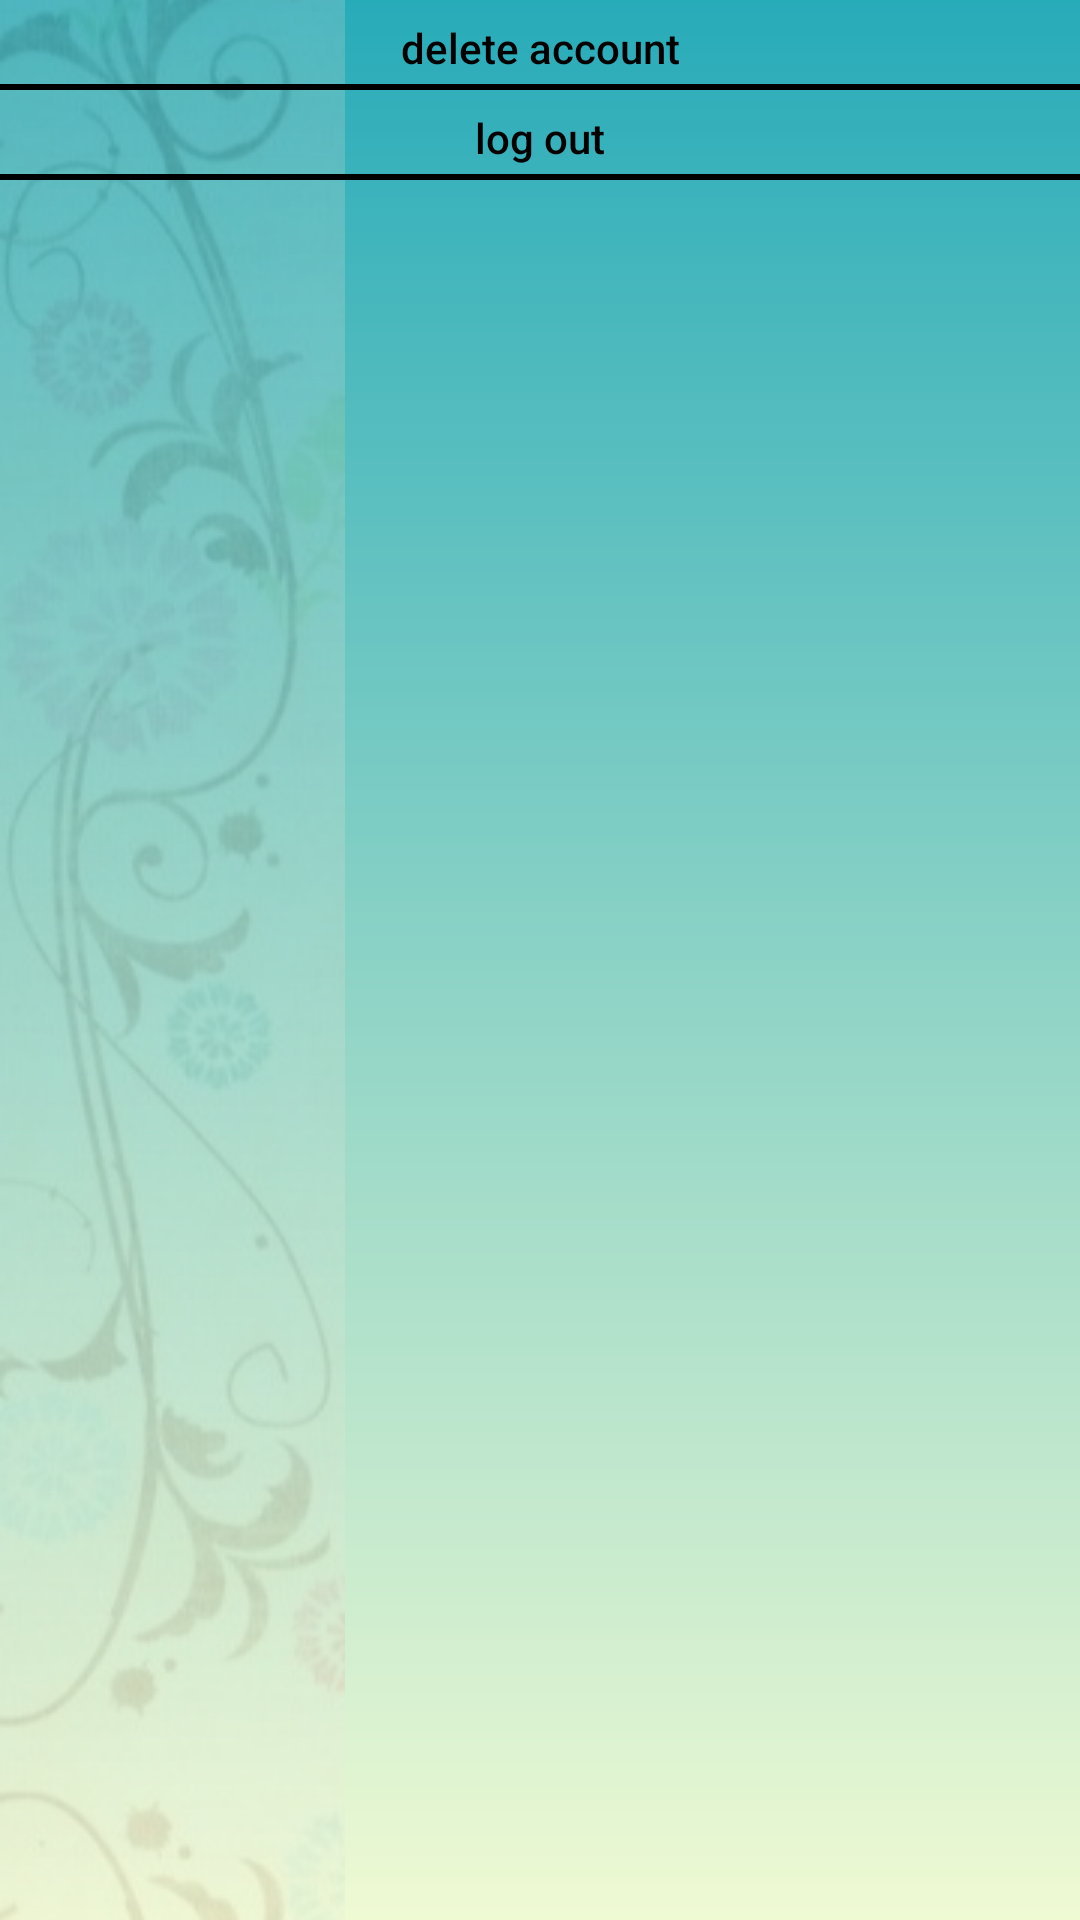

Write the Android layout XML for this screen, with the resource values it uses.
<!-- AndroidManifest.xml: application theme Theme.Handmades -->
<!-- res/layout/fragment_settings.xml -->
<?xml version="1.0" encoding="utf-8"?>
<RelativeLayout
    xmlns:android="http://schemas.android.com/apk/res/android"
    android:layout_width="match_parent"
    android:layout_height="match_parent">
    <ScrollView
        android:layout_width="match_parent"
        android:layout_height="match_parent">

        <LinearLayout
            android:layout_width="match_parent"
            android:layout_height="wrap_content"
            android:orientation="vertical">
            <Button
                android:id="@+id/del_acc"
                android:layout_width="match_parent"
                android:layout_height="wrap_content"
                android:layout_marginTop="4dp"
                android:text="@string/del_acc"
                style="@style/Theme.Handmades.MenuItem"/>

            <View
                android:layout_width="match_parent"
                android:layout_height="2dp"
                android:background="@android:color/background_dark"/>

            <Button
                android:id="@+id/logout"
                android:layout_width="match_parent"
                android:layout_height="wrap_content"
                android:layout_marginTop="4dp"
                android:text="@string/logout"
                style="@style/Theme.Handmades.MenuItem"/>

            <View
                android:layout_width="match_parent"
                android:layout_height="2dp"
                android:background="@android:color/background_dark"/>
        </LinearLayout>

    </ScrollView>
</RelativeLayout>
<!-- resources referenced by this layout -->
<resources>
  <string name="del_acc">delete account</string>
  <string name="logout">log out</string>
  <style name="Theme.Handmades.MenuItem" parent="Widget.AppCompat.Button.Borderless">
          <item name="android:background">?attr/selectableItemBackground</item>
          <item name="android:textColor">@android:color/black</item>
          <item name="android:textAllCaps">false</item>
          <item name="android:minHeight">24dp</item>
          <item name="android:gravity">center_vertical|center_horizontal</item>
      </style>
  <style name="Theme.Handmades" parent="Theme.MaterialComponents.DayNight.DarkActionBar">
          
          <item name="colorPrimary">@color/m_teal</item>
          <item name="colorPrimaryVariant">@color/teal_dark</item>
          <item name="colorOnPrimary">@color/white</item>
          
          <item name="colorSecondary">@color/mark</item>
          <item name="colorSecondaryVariant">@color/teal_light</item>
          <item name="colorOnSecondary">@color/white</item>
          
          <item name="android:statusBarColor" tools:targetApi="l">?attr/colorPrimaryVariant</item>
          
          <item name="android:windowBackground">@drawable/background</item>
      </style>
  <color name="m_teal">#FF28ABB9</color>
  <color name="teal_dark">#FF34626C</color>
  <color name="white">#FFFFFFFF</color>
  <color name="mark">#FFEC524B</color>
  <color name="teal_light">#4DB6AC</color>
  <!-- drawable background (drawable) -->
  <?xml version="1.0" encoding="utf-8"?>
  <layer-list xmlns:android="http://schemas.android.com/apk/res/android">
      <item android:drawable="@drawable/bg_gradient"/>
      <item>
          <bitmap
              android:src="@drawable/left_pattern"
              android:gravity="left"/>
      </item>
  </layer-list>
  <!-- drawable bg_gradient (drawable) -->
  <?xml version="1.0" encoding="utf-8"?>
  <shape
      xmlns:android="http://schemas.android.com/apk/res/android"
      android:shape="rectangle">
      <gradient
          android:angle="90"
          android:startColor="@color/light"
          android:endColor="@color/m_teal"/>
  </shape>
  <!-- drawable left_pattern: png bitmap (drawable, 94343 bytes) -->
  <color name="light">#FFEFFAD3</color>
</resources>
